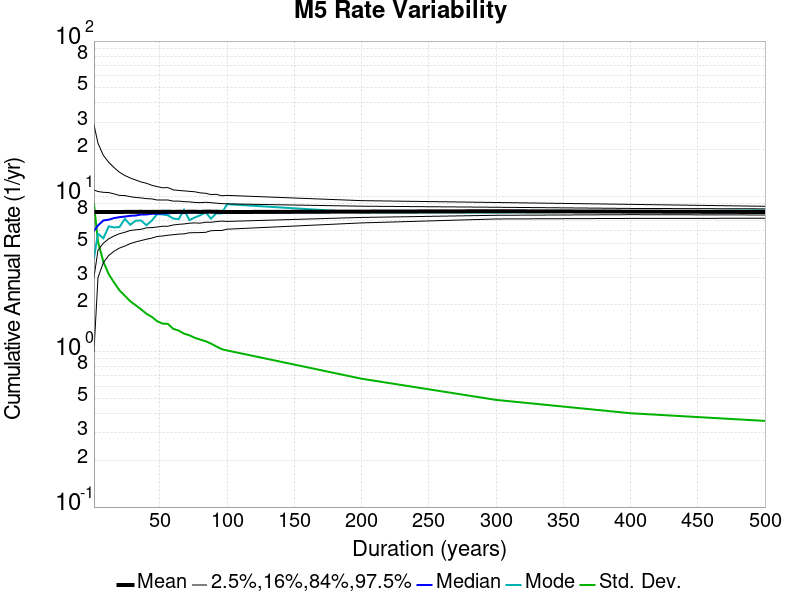

The table this chart was drawn from, first rows:
Duration (years), Mean, Median, Mode, Std. Dev., 2.5 %-ile, 16 %-ile, 84 %-ile, 97.5 %-ile
1.0, 7.933, 6.0, 4.0, 8.976, 1.0, 3.0, 11.0, 29.0
4.0, 7.933, 6.5, 5.75, 5.109, 3.0, 4.5, 10.75, 22.0
8.0, 7.934, 7.0, 5.375, 3.798, 3.75, 5.0, 10.62, 18.38
12.0, 7.936, 7.083, 6.417, 3.157, 4.167, 5.333, 10.58, 16.58
16.0, 7.934, 7.25, 6.312, 2.788, 4.438, 5.562, 10.38, 15.31
20.0, 7.933, 7.35, 6.35, 2.485, 4.65, 5.75, 10.15, 14.3
24.0, 7.945, 7.417, 7.167, 2.292, 4.792, 5.875, 10.12, 13.62
28.0, 7.948, 7.5, 6.571, 2.113, 4.964, 6.036, 9.964, 13.14
32.0, 7.945, 7.531, 6.969, 1.994, 5.094, 6.094, 9.844, 12.75
36.0, 7.961, 7.639, 7.0, 1.876, 5.194, 6.139, 9.778, 12.39
40.0, 7.945, 7.65, 6.525, 1.757, 5.3, 6.275, 9.675, 12.15
44.0, 7.944, 7.727, 6.977, 1.676, 5.386, 6.295, 9.636, 11.8
48.0, 7.945, 7.729, 7.688, 1.573, 5.521, 6.354, 9.479, 11.56
52.0, 7.961, 7.769, 7.654, 1.517, 5.558, 6.423, 9.481, 11.37
56.0, 7.97, 7.786, 7.554, 1.511, 5.625, 6.429, 9.482, 11.39
60.0, 7.945, 7.817, 7.2, 1.404, 5.667, 6.55, 9.317, 11.02
64.0, 7.97, 7.828, 7.141, 1.368, 5.719, 6.609, 9.328, 10.92
68.0, 7.948, 7.809, 8.191, 1.307, 5.735, 6.647, 9.25, 10.85
72.0, 7.971, 7.875, 7.042, 1.276, 5.833, 6.722, 9.222, 10.78
76.0, 7.967, 7.882, 7.316, 1.229, 5.842, 6.75, 9.145, 10.71
80.0, 7.945, 7.888, 7.55, 1.198, 5.85, 6.725, 9.113, 10.54
84.0, 7.977, 7.893, 7.905, 1.168, 5.869, 6.821, 9.167, 10.48
88.0, 7.972, 7.92, 7.193, 1.129, 6.011, 6.818, 9.114, 10.27
92.0, 7.965, 7.891, 7.772, 1.081, 6.033, 6.88, 9.043, 10.32
96.0, 7.945, 7.854, 7.781, 1.039, 6.031, 6.938, 8.99, 10.09
100.0, 7.933, 7.87, 8.91, 1.019, 6.15, 6.9, 8.95, 10.15
200.0, 7.984, 7.945, 7.885, 0.6704, 6.75, 7.32, 8.65, 9.39
300.0, 8.026, 7.957, 7.873, 0.4897, 7.157, 7.557, 8.513, 9.137
400.0, 7.984, 7.95, 7.98, 0.4018, 7.215, 7.628, 8.365, 8.885
500.0, 7.933, 7.916, 8.136, 0.3587, 7.232, 7.592, 8.316, 8.638
